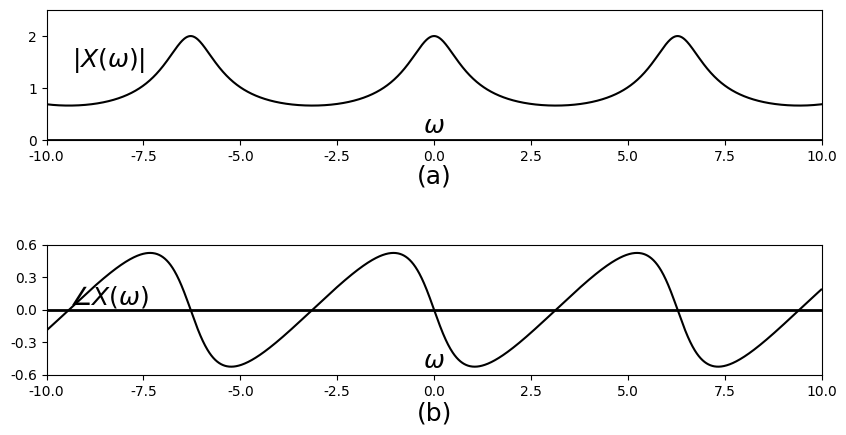

Python code for this plot: (Note: this script raises an exception after producing the figure.)
#%matplotlib osx
%matplotlib inline

import matplotlib.pyplot as plt
import matplotlib.lines as ln
import numpy as np
plt.close()

plt.rcParams['font.family'] = 'Times New Roman'

step = 0.01

fig = plt.figure(figsize=(10,5), dpi=300)
#fig = plt.figure(figsize=(10,5))
fig.patch.set_alpha(0.)

N1 = 2
a = 0.5
OmegaRange = 10 
omega = np.arange(-OmegaRange, OmegaRange, step)

# (a)
ax =fig.add_subplot(211)

Xabs = 1/(np.sqrt(1-2*a*np.cos(omega)+a*a))

plt.xlim([-OmegaRange, OmegaRange])
plt.ylim([0, 2.5])
plt.axhline(0, color='k', linewidth=2)
ax.xaxis.set_label_coords(1.03, 0.2)
ax.yaxis.set_label_coords(0.08,1.02)
plt.xlabel('$\omega$', fontsize=18)
plt.ylabel('$|X(\omega)|$', fontsize=18, rotation=0)
#plt.xticks([0,1,2,3,4,5,6])
plt.yticks([0, 1, 2])

plt.plot(omega, Xabs, color='k')

plt.text(0, -0.7, '(a)', ha = 'center', va = 'center', fontsize=18)

# (b)
ax =fig.add_subplot(212)

omega = np.arange(-OmegaRange, OmegaRange, step)
Xarg = np.arctan(-a*np.sin(omega)/(1-a*np.cos(omega)))

plt.xlim([-OmegaRange, OmegaRange])
plt.ylim([-0.6, 0.6])
plt.axhline(0, color='k', linewidth=2)
ax.xaxis.set_label_coords(1.03, 0.2)
ax.yaxis.set_label_coords(0.08,1.02)
plt.xlabel('$\omega$', fontsize=18)
plt.ylabel('$\\angle X(\omega)$', fontsize=18, rotation=0)
#plt.xticks([0,1,2,3,4,5,6])
plt.yticks([-0.6, -0.3, 0, 0.3, 0.6])

plt.plot(omega, Xarg, color='k')

plt.text(0, -0.95, '(b)', ha = 'center', va = 'center', fontsize=18)

plt.subplots_adjust(left=None, bottom=0.15, right=None, top=None, wspace=None, hspace=0.8)
plt.savefig('./figures/fig5.18.eps')
plt.show()


plt.close()




